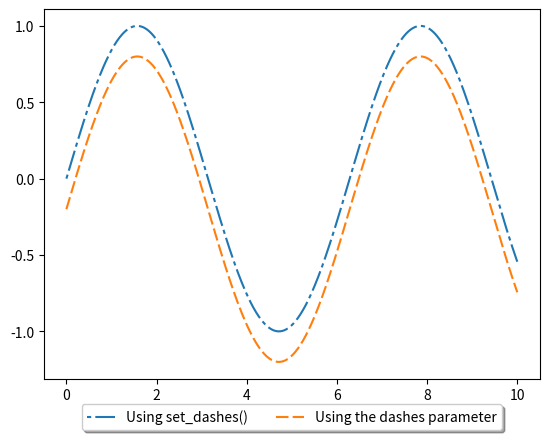

Python code for this plot:
import numpy as np
import matplotlib.pyplot as plt

'''
    Return evenly spaced numbers over a specified interval
'''
x = np.linspace(0, 10, 500) # Semelhante a np.arange, a diferença é que se especifica                              # a quantidade de valores, não os limites.
                            # linspace(start, stop[, num, endpoint, …])

print("Tamanho de x: " + str(len(x)) + " elementos")
#print(x) # x é um array

y = np.sin(x) # Calcula o seno para cada item do array

fig, ax = plt.subplots() # Retorna uma figura e os eixos. Método de classe matplotlib.pyplot

# Using set_dashes() to modify dashing of an existing line
line1, = ax.plot(x, y, label='Using set_dashes()') # Método plot da classe matplotlib.axe.Axes que retorna um Line2D (<class 'matplotlib.lines.Line2D'>)
#print(type(line1))

'''
    Parâmetros de plotagem de linhas
'''
line1.set_dashes([2, 2, 10, 2])  # 2pt line, 2pt break, 10pt line, 2pt break

# Using dashes parameter
# Using plot(..., dashes=...) to set the dashing when creating a line
line2, = ax.plot(x, y - 0.2, dashes=[6, 2], label='Using the dashes parameter')

ax.legend(loc='upper center', bbox_to_anchor=(0.5, -0.05), shadow=True, ncol=2)
plt.show() # Mostra o gráfico